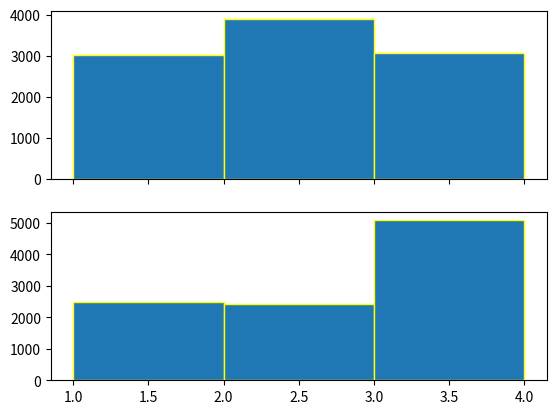

Here is the Python script that generated this plot:
# Implementation of maximal coupling
#
# We are given two distributions on Omega = {1,2,3} 
# P(1)=0.3, P(2)=0.4, P(3)=0.3
# Q(1)=0.25, Q(2)=0.25, Q(3)=0.5
#
# The two lists pairs and dist implement the joint distribution

from numpy import random
from itertools import accumulate
import matplotlib.pyplot as plt

# joint distribution
pairs = [(1,1),(1,3),(2,2),(2,3),(3,3)]
dist = [0.25, 0.05, 0.25, 0.15, 0.3]   # prob. mass function

cum_dist = list(accumulate( dist, lambda x,y: x+y))

# sample from the joint distribution
def sample():
    u = random.uniform(0,1)     # generate uniform r.v.
    return pairs[sum([u > p for p in cum_dist])] 

# generate 10000 samples
samples = [sample() for _ in range(10000)]


# plot the two marginal distributions
fig, (ax1, ax2) = plt.subplots(2, sharex=True)
ax1.hist(list(map((lambda z : z[0]), samples)), bins=[1,2,3,4], edgecolor="yellow",)
ax2.hist(list(map((lambda z : z[1]), samples)), bins=[1,2,3,4], edgecolor="yellow",)

# the probability that X=Y is 0.8 in theory
print('P(X=Y) = ',sum(list(map(lambda z: z[0]==z[1], samples)))/10000)
